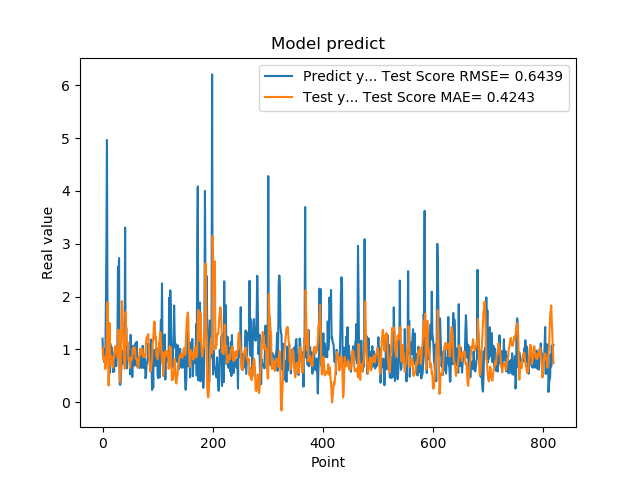

The table this chart was drawn from, first rows:
1.201630949974060059e+00, 1.035641211178363719e+00
8.802530169486999512e-01, 9.661326187455221426e-01
8.531429767608642578e-01, 8.020180863680361760e-01
7.591750025749206543e-01, 8.513790660817154299e-01
1.005007982254028320e+00, 8.106861213693641321e-01
7.687720060348510742e-01, 6.264493119419202172e-01
1.740013241767883301e+00, 7.131044177955184749e-01
2.913533687591552734e+00, 9.214834167520299379e-01
4.963075160980224609e+00, 1.301050796178219615e+00
1.471215128898620605e+00, 1.890727021467355495e+00
1.000648975372314453e+00, 9.086782816013373454e-01
8.220189809799194336e-01, 3.136201446594363285e-01
9.362199902534482643e-01, 6.605980598851662888e-01
5.486897230148315430e-01, 1.497706335657820187e+00
1.111255049705505371e+00, 7.034195290285739643e-01
7.148039937019348145e-01, 7.915128031064387892e-01
1.052167057991027832e+00, 8.712391987881221711e-01
8.955980539321898304e-01, 8.447623942183504209e-01
7.769405245780944824e-01, 8.335781665520992645e-01
5.699509978294372559e-01, 6.505083772340921611e-01
8.244060277938842773e-01, 8.424584517254506411e-01
5.800840258598327637e-01, 8.285683721318621853e-01
9.488009810447691761e-01, 1.013805356168309579e+00
7.918390035629272461e-01, 1.059897178736326051e+00
6.937990188598632812e-01, 1.038180362207547613e+00
6.834830045700073242e-01, 9.333975316296350133e-01
9.433320164680479847e-01, 9.859148802304137371e-01
1.032713770866394043e+00, 8.517112059331096718e-01
2.556216001510620117e+00, 8.679896166062937013e-01
2.464895963668823242e+00, 1.372716426456605854e+00
2.728049993515014204e+00, 1.097179537932815085e+00
3.558506965637206476e-01, 6.160324161723939040e-01
3.262020051479339600e-01, 3.768528101505863592e-01
3.781589865684509277e-01, 6.246176398150469211e-01
6.306380033493041992e-01, 1.366549298063274964e+00
8.854129910469055176e-01, 1.912493389957499623e+00
9.743152856826782227e-01, 1.709239995394167710e+00
7.307389974594116211e-01, 1.459345887894426097e+00
9.521890282630921520e-01, 1.145519992138540166e+00
1.011654973030090332e+00, 8.122919984117449310e-01
7.643579840660095215e-01, 6.305104874373260726e-01
3.306220054626464844e+00, 6.629131263343952529e-01
7.543110251426696777e-01, 1.710860304949938904e+00
1.409499049186706321e+00, 1.308637954155966510e+00
6.401469707489013672e-01, 1.083411240096070705e+00
8.640019893646240234e-01, 1.075840946119392294e+00
8.469420075416564941e-01, 1.131055538196898080e+00
7.976629734039306641e-01, 7.962760363270654507e-01
9.555831551551821068e-01, 7.891462504479994644e-01
9.546210169792175293e-01, 8.265906041122453862e-01
5.251880288124084473e-01, 6.476533451393969854e-01
1.275226235389709695e+00, 8.141114969604040796e-01
8.355640172958374023e-01, 8.482749589287579273e-01
7.640249729156494141e-01, 7.938378260254748131e-01
4.752210080623626154e-01, 8.415558133533858065e-01
7.414129972457885742e-01, 1.014919869708304168e+00
1.069700956344604492e+00, 9.382820452965608959e-01
7.892770171165466309e-01, 1.040516530459211442e+00
6.914690136909484863e-01, 1.032718273439524381e+00
7.093830108642578125e-01, 1.020603074110546737e+00
1.115731000900268555e+00, 8.461696689760820345e-01
... 759 more rows
